Photos from the image-classification dataset "object_crop_cls6" in the GitHub repository NovaZone1/Robot_arm. Its 6 classes are: blue block, dark bottle, green bottle, orange bottle, red block, yellow block.

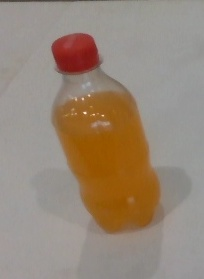
Label: orange bottle

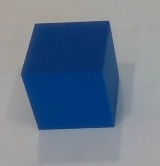
Label: blue block

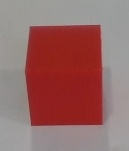
Label: red block

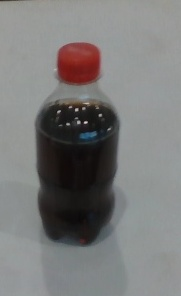
Label: dark bottle

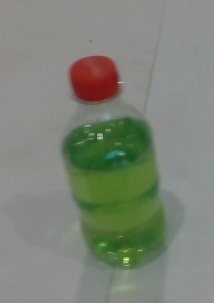
Label: green bottle

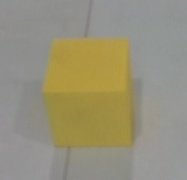
Label: yellow block
